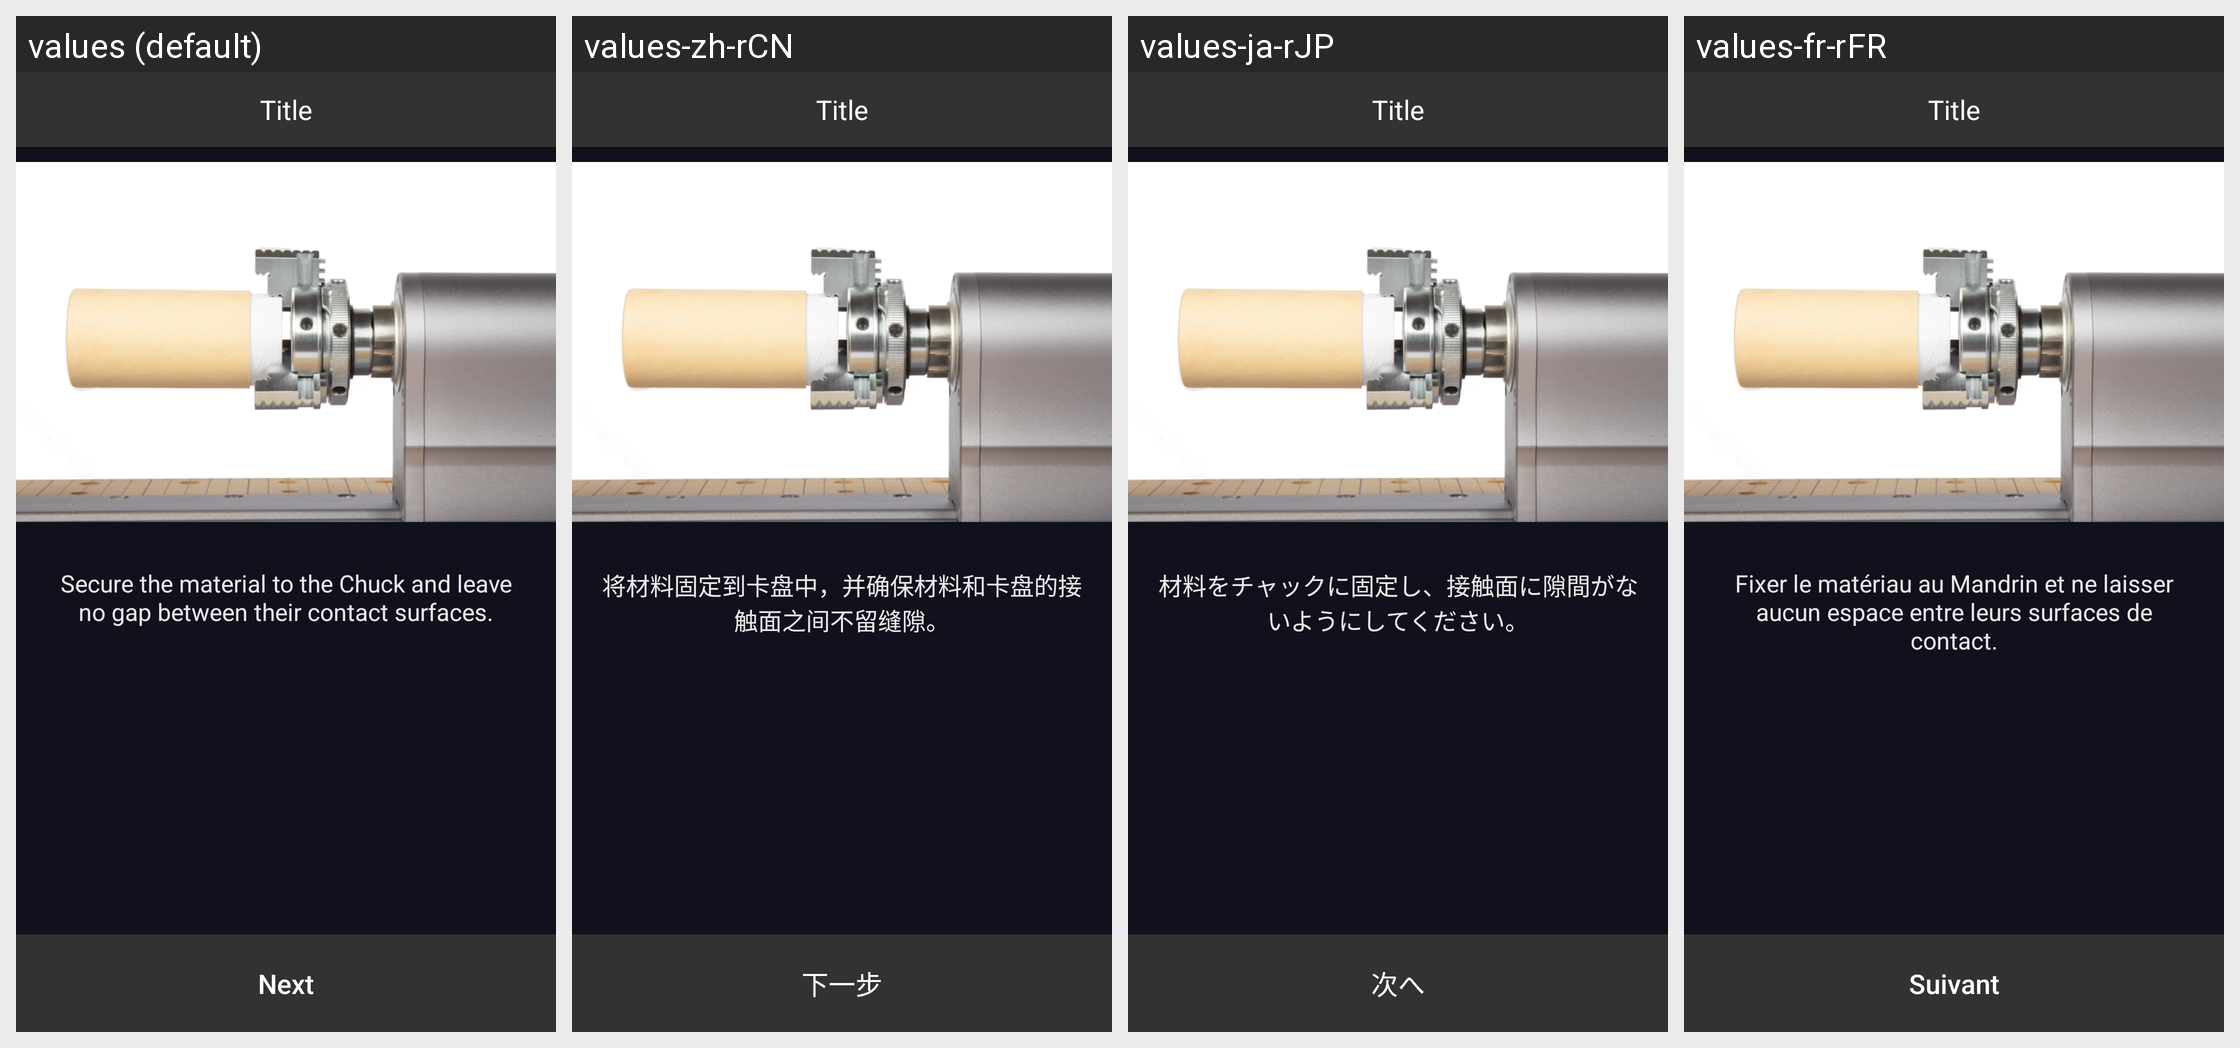

The Android screen above is rendered under several locales of the same app. Produce the string resources it draws, with the default and per-locale values.
Android screen res/layout/fragment_preview_laser_prepare_install_material.xml rendered under 4 locales, left to right: values (default), values-zh-rCN, values-ja-rJP, values-fr-rFR. Device: Nexus 5 (rendered at 1080×1920; each locale shown at half size, 540×960, under a caption strip naming it); theme AppTheme.
Other locales in the repository, not shown: values-de-rDE, values-es-rES, values-pl-rPL.
Strings drawn on this screen, with the default value and each locale's value (text and hints the layout hard-codes, and strings that could not be matched under every locale, appear in the picture but are not listed):

laser_calibration_4axis_install_material_content
  values: Secure the material to the Chuck and leave no gap between their contact surfaces.
  values-zh-rCN: 将材料固定到卡盘中，并确保材料和卡盘的接触面之间不留缝隙。
  values-ja-rJP: 材料をチャックに固定し、接触面に隙間がないようにしてください。
  values-fr-rFR: Fixer le matériau au Mandrin et ne laisser aucun espace entre leurs surfaces de contact.

all_next
  values: Next
  values-zh-rCN: 下一步
  values-ja-rJP: 次へ
  values-fr-rFR: Suivant
